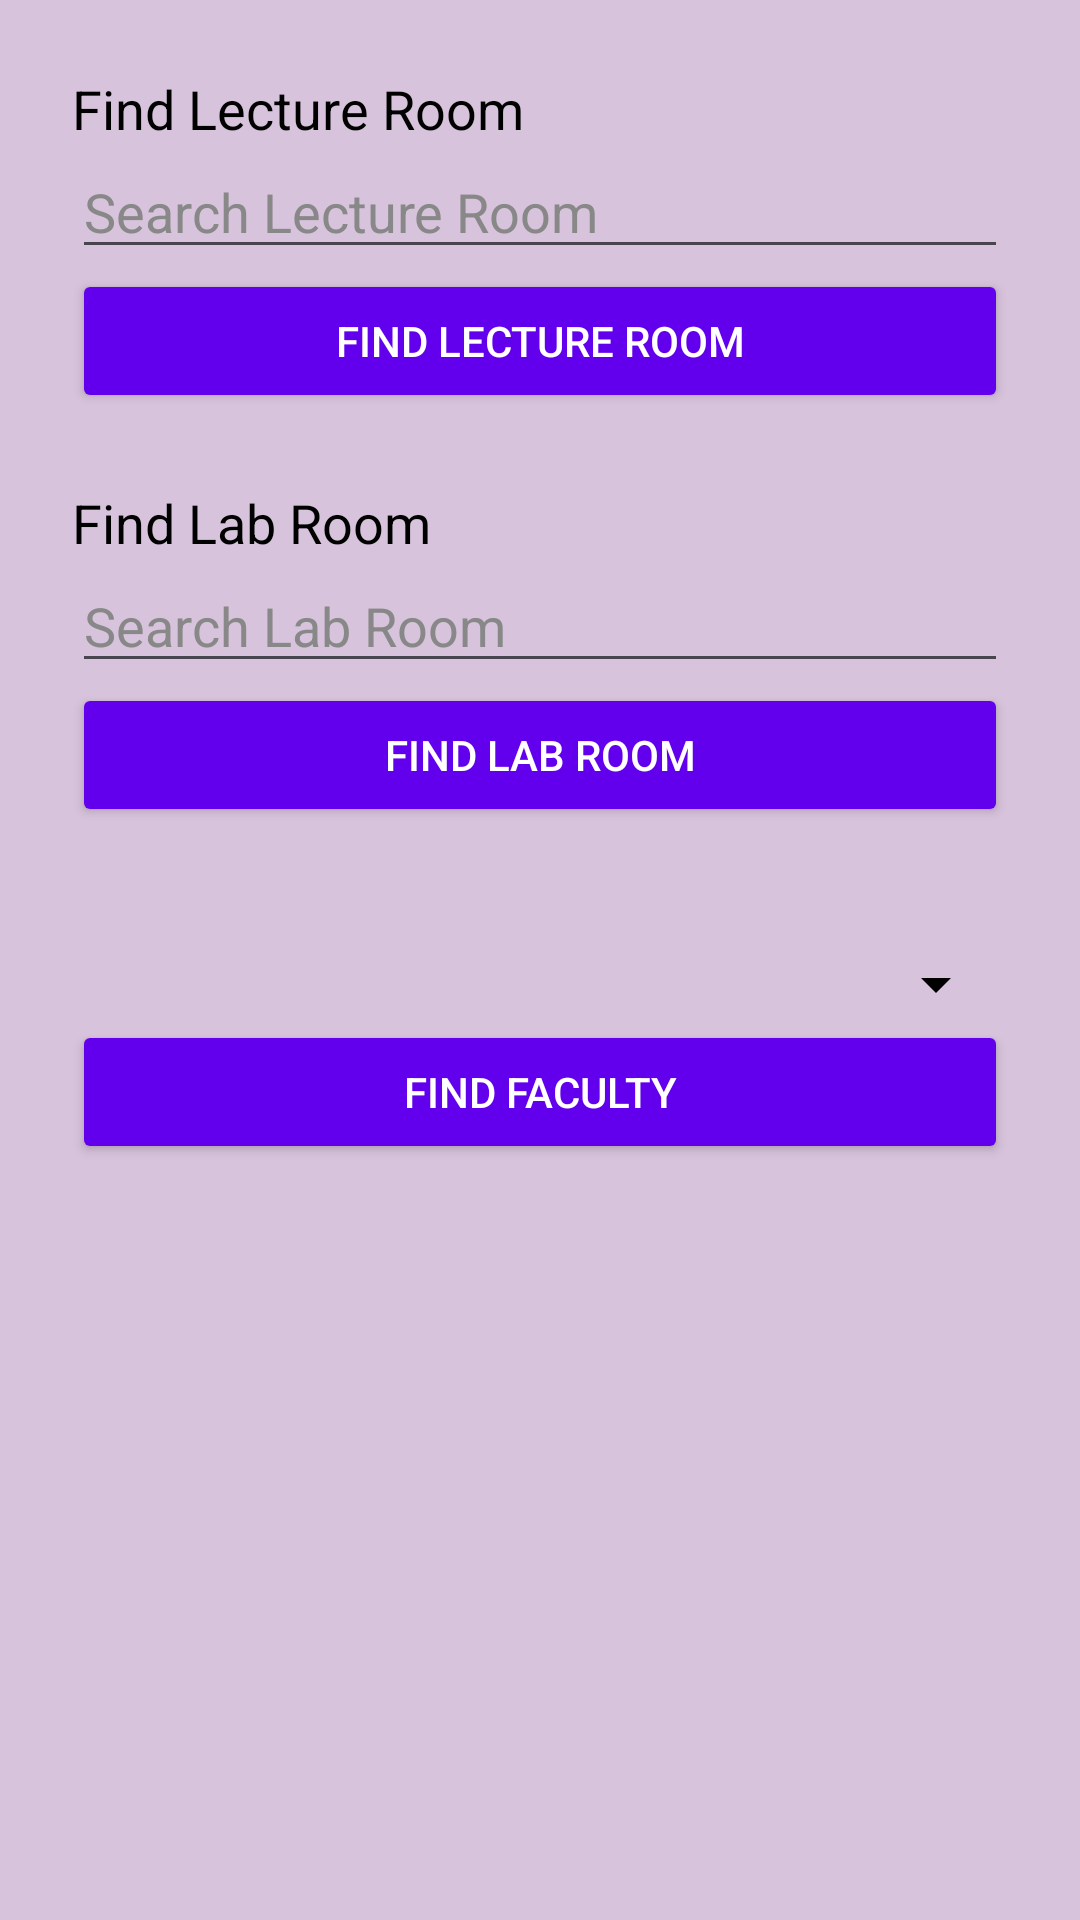

Write the Android layout XML for this screen, with the resource values it uses.
<!-- AndroidManifest.xml: application theme Theme.NMIMSGO -->
<!-- res/layout/activity_weatheractivity.xml -->
<?xml version="1.0" encoding="utf-8"?>
<androidx.constraintlayout.widget.ConstraintLayout
    xmlns:android="http://schemas.android.com/apk/res/android"
    xmlns:app="http://schemas.android.com/apk/res-auto"
    xmlns:tools="http://schemas.android.com/tools"
    android:layout_width="match_parent"
    android:layout_height="match_parent"
    android:padding="24dp"
    android:background="@color/tin"
    tools:context=".Weatheractivity">

    
    <TextView
        android:id="@+id/tvLectureLabel"
        android:layout_width="wrap_content"
        android:layout_height="wrap_content"
        android:text="Find Lecture Room"
        android:textColor="#000"
        android:textSize="18sp"
        app:layout_constraintTop_toTopOf="parent"
        app:layout_constraintStart_toStartOf="parent" />

    <AutoCompleteTextView
        android:id="@+id/autoLecture"
        android:layout_width="0dp"
        android:layout_height="wrap_content"
        android:hint="Search Lecture Room"
        android:textColorHint="#888"
        android:textColor="#000"
        app:layout_constraintTop_toBottomOf="@id/tvLectureLabel"
        app:layout_constraintStart_toStartOf="parent"
        app:layout_constraintEnd_toEndOf="parent" />

    <Button
        android:id="@+id/btnFindLecture"
        android:layout_width="0dp"
        android:layout_height="wrap_content"
        android:text="Find Lecture Room"
        android:textColor="@android:color/white"
        android:backgroundTint="#6200EE"
        app:layout_constraintTop_toBottomOf="@id/autoLecture"
        app:layout_constraintStart_toStartOf="parent"
        app:layout_constraintEnd_toEndOf="parent" />

    <TextView
        android:id="@+id/lectureRoomInfo"
        android:layout_width="0dp"
        android:layout_height="wrap_content"
        android:textColor="#000"
        android:textSize="18sp"
        app:layout_constraintTop_toBottomOf="@id/btnFindLecture"
        app:layout_constraintStart_toStartOf="parent"
        app:layout_constraintEnd_toEndOf="parent" />

    
    <TextView
        android:id="@+id/tvLabLabel"
        android:layout_width="wrap_content"
        android:layout_height="wrap_content"
        android:text="Find Lab Room"
        android:textColor="#000"
        android:textSize="18sp"
        app:layout_constraintTop_toBottomOf="@id/lectureRoomInfo"
        app:layout_constraintStart_toStartOf="parent" />

    <AutoCompleteTextView
        android:id="@+id/autoLab"
        android:layout_width="0dp"
        android:layout_height="wrap_content"
        android:hint="Search Lab Room"
        android:textColorHint="#888"
        android:textColor="#000"
        app:layout_constraintTop_toBottomOf="@id/tvLabLabel"
        app:layout_constraintStart_toStartOf="parent"
        app:layout_constraintEnd_toEndOf="parent" />

    <Button
        android:id="@+id/btnFindLab"
        android:layout_width="0dp"
        android:layout_height="wrap_content"
        android:text="Find Lab Room"
        android:textColor="@android:color/white"
        android:backgroundTint="#6200EE"
        app:layout_constraintTop_toBottomOf="@id/autoLab"
        app:layout_constraintStart_toStartOf="parent"
        app:layout_constraintEnd_toEndOf="parent" />

    <TextView
        android:id="@+id/labRoomInfo"
        android:layout_width="0dp"
        android:layout_height="wrap_content"
        android:textColor="#000"
        android:textSize="18sp"
        app:layout_constraintTop_toBottomOf="@id/btnFindLab"
        app:layout_constraintStart_toStartOf="parent"
        app:layout_constraintEnd_toEndOf="parent" />

    
    <Spinner
        android:id="@+id/facultySpinner"
        android:layout_width="0dp"
        android:layout_height="wrap_content"
        android:backgroundTint="#000000"
        app:layout_constraintTop_toBottomOf="@id/labRoomInfo"
        app:layout_constraintStart_toStartOf="parent"
        app:layout_constraintEnd_toEndOf="parent"
        android:layout_marginTop="16dp" />

    <Button
        android:id="@+id/btnFindFaculty"
        android:layout_width="0dp"
        android:layout_height="wrap_content"
        android:text="Find Faculty"
        android:textColor="@android:color/white"
        android:backgroundTint="#6200EE"
        app:layout_constraintTop_toBottomOf="@id/facultySpinner"
        app:layout_constraintStart_toStartOf="parent"
        app:layout_constraintEnd_toEndOf="parent" />

    <TextView
        android:id="@+id/facultyRoomInfo"
        android:layout_width="0dp"
        android:layout_height="wrap_content"
        android:textColor="#000"
        android:textSize="18sp"
        app:layout_constraintTop_toBottomOf="@id/btnFindFaculty"
        app:layout_constraintStart_toStartOf="parent"
        app:layout_constraintEnd_toEndOf="parent" />
</androidx.constraintlayout.widget.ConstraintLayout>
<!-- resources referenced by this layout -->
<resources>
  <color name="tin">#D8C3DC</color>
  <style name="Theme.NMIMSGO" parent="Base.Theme.NMIMSGO" />
  <style name="Base.Theme.NMIMSGO" parent="Theme.Material3.DayNight.NoActionBar">
          
          
      </style>
</resources>
